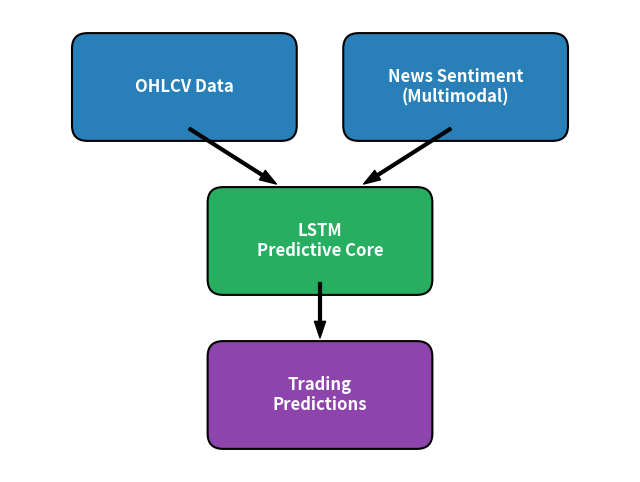

Write the Python code that produced this figure.
import matplotlib.pyplot as plt
import matplotlib.patches as patches
import sys

# Ensure matplotlib is working in headless mode
import matplotlib
matplotlib.use('Agg')

fig, ax = plt.subplots(figsize=(8, 6))
ax.axis('off')

def draw_box(ax, x, y, width, height, text, bg_color, text_color='white'):
    box = patches.FancyBboxPatch((x, y), width, height,
                                 boxstyle="round,pad=0.2",
                                 ec="black", fc=bg_color, lw=1.5)
    ax.add_patch(box)
    ax.text(x + width/2, y + height/2, text, color=text_color, fontsize=12, weight='bold', ha='center', va='center')

# Draw Input 1
draw_box(ax, 1, 4, 2.5, 1, "OHLCV Data", "#2980B9")

# Draw Input 2
draw_box(ax, 4.5, 4, 2.5, 1, "News Sentiment\n(Multimodal)", "#2980B9")

# Draw LSTM
draw_box(ax, 2.75, 2, 2.5, 1, "LSTM\nPredictive Core", "#27AE60")

# Draw Predictions
draw_box(ax, 2.75, 0, 2.5, 1, "Trading\nPredictions", "#8E44AD")

arrow_props = dict(facecolor='black', edgecolor='black', shrink=0.05, width=2, headwidth=8)

# Input 1 -> LSTM
ax.annotate('', xy=(3.5, 3.2), xytext=(2.25, 4), arrowprops=arrow_props)

# Input 2 -> LSTM
ax.annotate('', xy=(4.5, 3.2), xytext=(5.75, 4), arrowprops=arrow_props)

# LSTM -> Predictions
ax.annotate('', xy=(4.0, 1.2), xytext=(4.0, 2.0), arrowprops=arrow_props)

plt.xlim(0, 8)
plt.ylim(-0.5, 5.5)

plt.savefig(r'd:\TechPulse\paper\system_architecture.png', bbox_inches='tight', dpi=300)
print("System architecture diagram generated successfully.")
